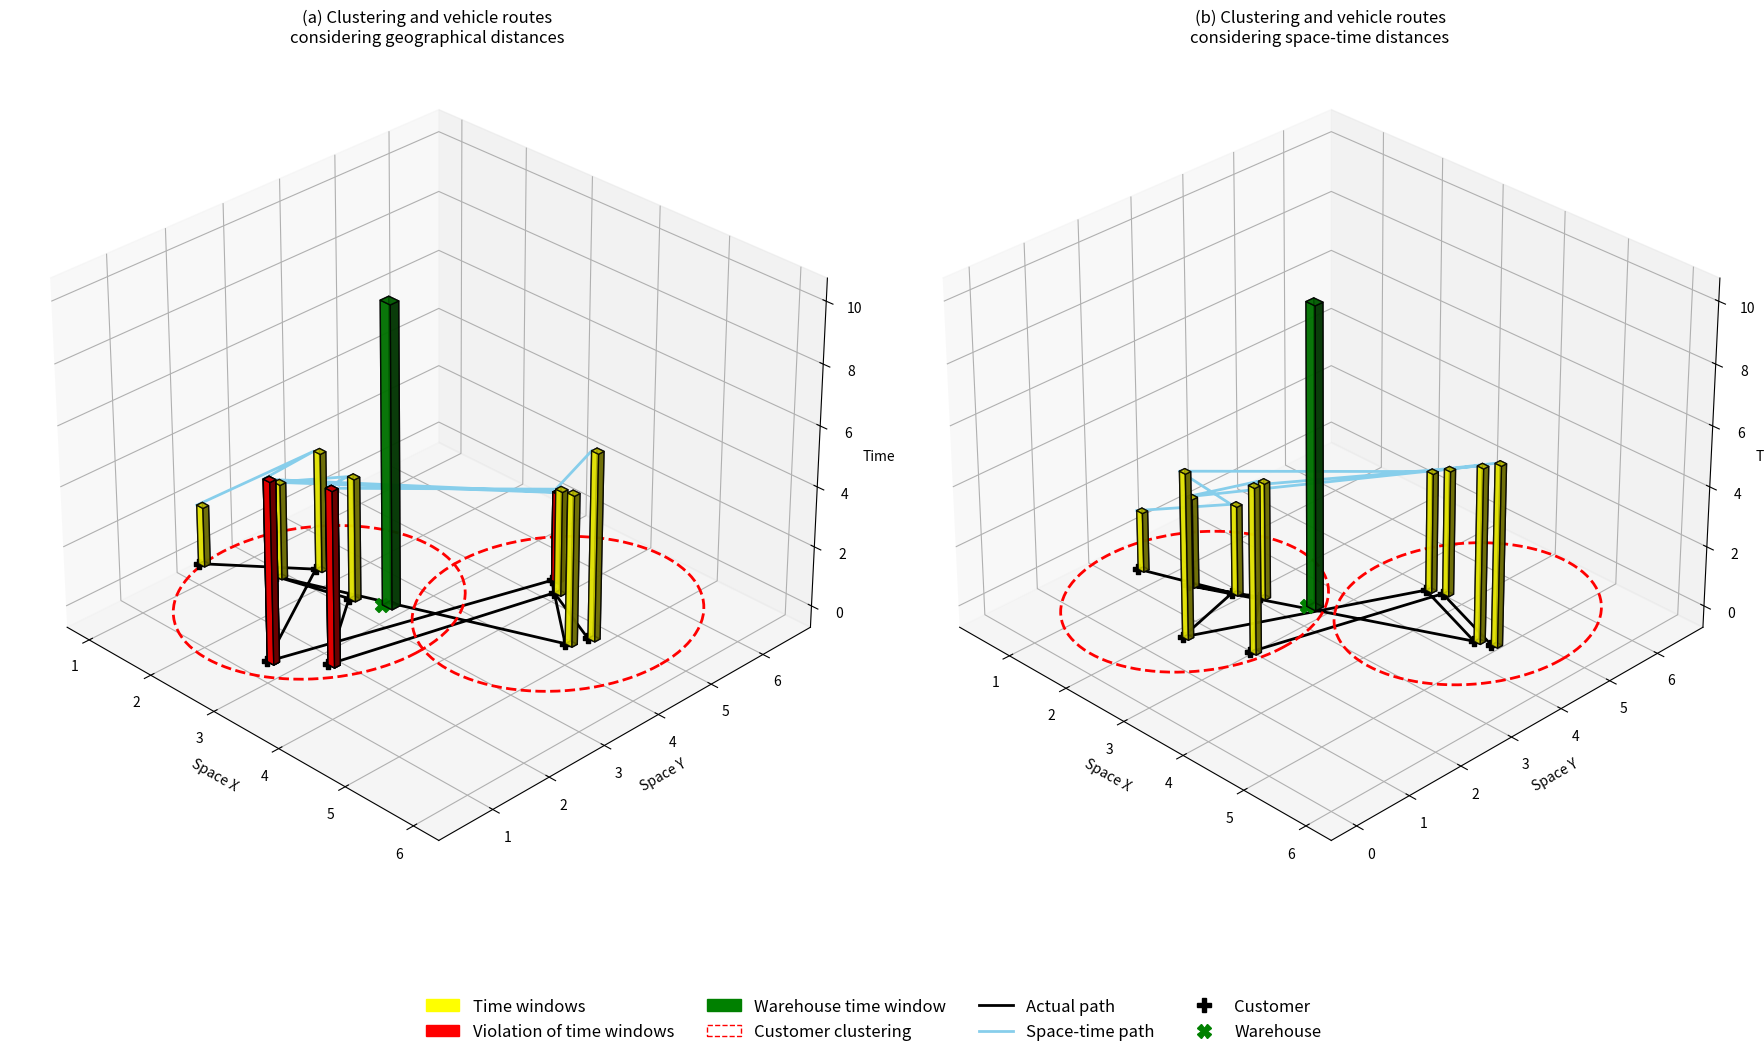

The matplotlib source for this figure:
import matplotlib.pyplot as plt
from mpl_toolkits.mplot3d import Axes3D
import numpy as np
import matplotlib.patches as mpatches
import matplotlib.lines as mlines

# 顧客資料（共 10 筆）
x = np.array([1, 2, 3, 4, 5, 1.8, 2.7, 3.5, 4.2, 5.1])
y = np.array([2, 3, 1, 5, 4, 2.5, 2.8, 1.5, 4.8, 4.3])
z = np.array([2, 4, 6, 3, 5, 3.2, 4.1, 5.8, 3.5, 6.2])

x_b = np.array([1, 2.2, 2.5, 3.8, 5, 1.7, 2.5, 3.3, 4.0, 5.2])
y_b = np.array([2, 2.5, 1.2, 4.5, 4, 2.2, 2.7, 1.6, 4.6, 4.1])
z_b = np.array([2, 3, 5.5, 4, 5.8, 3.0, 3.9, 5.5, 4.2, 6.0])

# 計算倉庫位置與時間窗
warehouse_x = (x.min() + x.max()) / 2
warehouse_y = (y.min() + y.max()) / 2
warehouse_z = 10

# 群聚範圍繪製函數
def plot_cluster_area(ax, cx, cy):
    theta = np.linspace(0, 2 * np.pi, 100)
    radius_x, radius_y = 1.5, 2
    x_ellipse = cx + radius_x * np.cos(theta)
    y_ellipse = cy + radius_y * np.sin(theta)
    z_ellipse = np.zeros_like(theta)
    ax.plot(x_ellipse, y_ellipse, z_ellipse, 'r--', linewidth=2)

# 建立圖形
fig = plt.figure(figsize=(18, 10))

# 左圖
ax1 = fig.add_subplot(121, projection='3d')
ax1.set_title("(a) Clustering and vehicle routes\nconsidering geographical distances")
for i in range(len(x)):
    ax1.bar3d(x[i], y[i], 0, 0.1, 0.1, z[i], color='yellow', alpha=0.8, edgecolor='black')
for i in [2, 3, 7]:
    ax1.bar3d(x[i], y[i], 0, 0.1, 0.1, z[i], color='red', alpha=1.0, edgecolor='black')
ax1.plot(x, y, zs=0, zdir='z', color='black', linewidth=2)
ax1.plot(x, y, z, color='skyblue', linewidth=2)
for xi, yi in zip(x, y):
    ax1.scatter(xi, yi, 0, marker='P', color='black', s=60)
ax1.bar3d(warehouse_x, warehouse_y, 0, 0.15, 0.15, warehouse_z, color='green', alpha=0.8, edgecolor='black')
ax1.scatter(warehouse_x, warehouse_y, 0, marker='X', color='green', s=100)
plot_cluster_area(ax1, 2.5, 2.5)
plot_cluster_area(ax1, 4.5, 4.5)
ax1.set_xlabel('Space X')
ax1.set_ylabel('Space Y')
ax1.set_zlabel('Time')
ax1.view_init(elev=30, azim=-45)

# 右圖
ax2 = fig.add_subplot(122, projection='3d')
ax2.set_title("(b) Clustering and vehicle routes\nconsidering space-time distances")
for i in range(len(x_b)):
    ax2.bar3d(x_b[i], y_b[i], 0, 0.1, 0.1, z_b[i], color='yellow', alpha=0.8, edgecolor='black')
ax2.plot(x_b, y_b, zs=0, zdir='z', color='black', linewidth=2)
ax2.plot(x_b, y_b, z_b, color='skyblue', linewidth=2)
for xi, yi in zip(x_b, y_b):
    ax2.scatter(xi, yi, 0, marker='P', color='black', s=60)
ax2.bar3d(warehouse_x, warehouse_y, 0, 0.15, 0.15, warehouse_z, color='green', alpha=0.8, edgecolor='black')
ax2.scatter(warehouse_x, warehouse_y, 0, marker='X', color='green', s=100)
plot_cluster_area(ax2, 2.0, 2.0)
plot_cluster_area(ax2, 4.5, 4.5)
ax2.set_xlabel('Space X')
ax2.set_ylabel('Space Y')
ax2.set_zlabel('Time')
ax2.view_init(elev=30, azim=-45)

# 圖例
legend_elements = [
    mpatches.Patch(color='yellow', label='Time windows'),
    mpatches.Patch(color='red', label='Violation of time windows'),
    mpatches.Patch(color='green', label='Warehouse time window'),
    mpatches.Patch(facecolor='none', edgecolor='red', linestyle='--', label='Customer clustering'),
    mlines.Line2D([], [], color='black', linewidth=2, label='Actual path'),
    mlines.Line2D([], [], color='skyblue', linewidth=2, label='Space-time path'),
    mlines.Line2D([], [], marker='P', color='black', linestyle='None', markersize=10, label='Customer'),
    mlines.Line2D([], [], marker='X', color='green', linestyle='None', markersize=10, label='Warehouse')
]

fig.legend(handles=legend_elements, loc='lower center', ncol=4, fontsize='large', frameon=False, bbox_to_anchor=(0.5, -0.02))
plt.tight_layout()
plt.subplots_adjust(bottom=0.15)

# 匯出 PNG
plt.savefig("clustering_with_warehouse.png", dpi=300, bbox_inches='tight')
plt.show()
